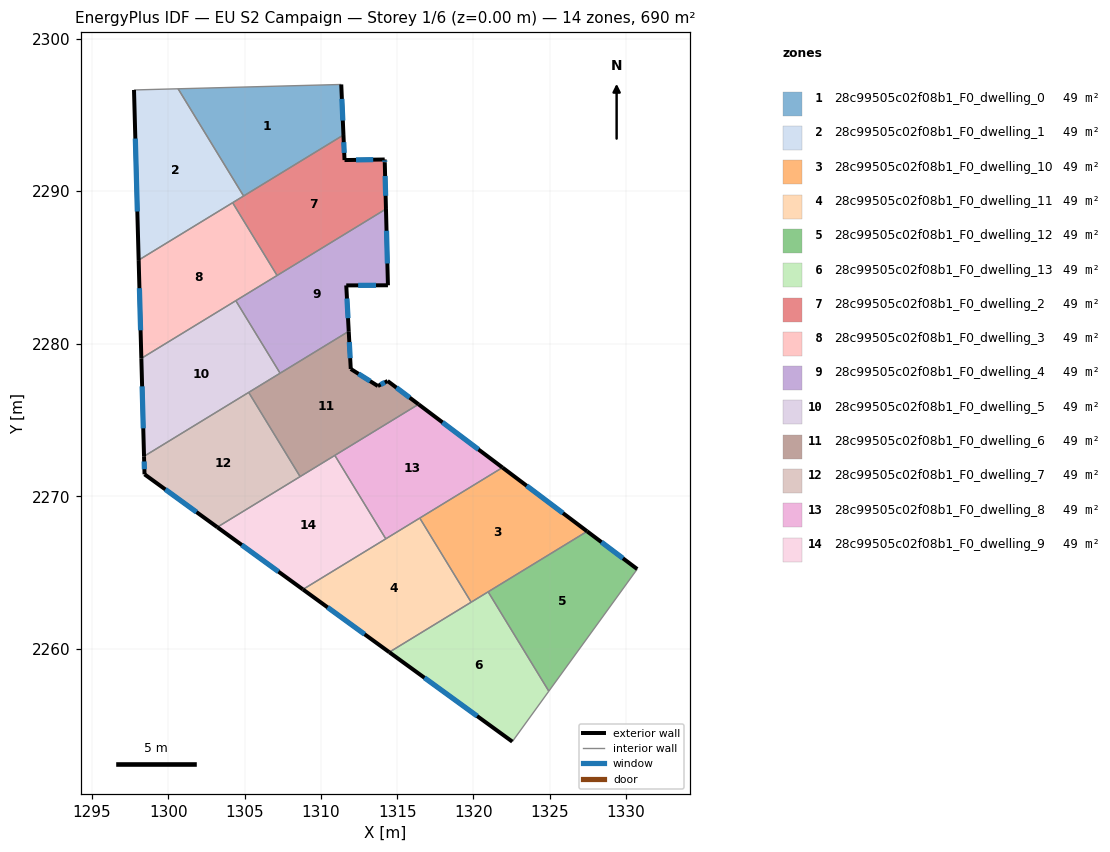
=== STOREY PLAN SPEC (per zone: floor XY polygon, exterior-wall plan segments, windows/doors) ===
zone 1: 28c99505c02f08b1_F0_dwelling_0  (49.3 m²)
  floor: (1311.34, 2296.99) (1311.48, 2293.68) (1304.94, 2289.68) (1300.65, 2296.71)
  exterior wall: (1311.48, 2293.68) – (1311.34, 2296.99)  [3.3 m]
    window: (1311.44, 2294.63) – (1311.38, 2296.05)  [1.8 m²]
  interior walls: 3
zone 2: 28c99505c02f08b1_F0_dwelling_1  (49.3 m²)
  floor: (1300.65, 2296.71) (1304.94, 2289.68) (1298.06, 2285.48) (1297.76, 2296.63)
  exterior wall: (1297.76, 2296.63) – (1298.06, 2285.48)  [11.2 m]
    window: (1297.84, 2293.45) – (1297.97, 2288.67)  [6.1 m²]
  interior walls: 4
zone 3: 28c99505c02f08b1_F0_dwelling_10  (49.3 m²)
  floor: (1327.45, 2267.71) (1319.85, 2263.07) (1316.48, 2268.58) (1321.90, 2271.89)
  exterior wall: (1327.45, 2267.71) – (1321.90, 2271.89)  [6.9 m]
    window: (1325.86, 2268.90) – (1323.49, 2270.70)  [3.8 m²]
  interior walls: 4
zone 4: 28c99505c02f08b1_F0_dwelling_11  (49.3 m²)
  floor: (1316.48, 2268.58) (1319.85, 2263.07) (1314.48, 2259.79) (1308.82, 2263.90)
  exterior wall: (1308.82, 2263.90) – (1314.48, 2259.79)  [7.0 m]
    window: (1310.44, 2262.73) – (1312.87, 2260.97)  [3.9 m²]
  interior walls: 4
zone 5: 28c99505c02f08b1_F0_dwelling_12  (49.3 m²)
  floor: (1330.73, 2265.24) (1324.94, 2257.24) (1320.96, 2263.75) (1327.45, 2267.71)
  exterior wall: (1330.73, 2265.24) – (1327.45, 2267.71)  [4.1 m]
    window: (1329.79, 2265.94) – (1328.39, 2267.00)  [2.3 m²]
  interior walls: 3
zone 6: 28c99505c02f08b1_F0_dwelling_13  (49.3 m²)
  floor: (1320.96, 2263.75) (1324.94, 2257.24) (1322.54, 2253.93) (1314.48, 2259.79)
  exterior wall: (1314.48, 2259.79) – (1322.54, 2253.93)  [10.0 m]
    window: (1316.79, 2258.12) – (1320.24, 2255.61)  [5.5 m²]
  interior walls: 4
zone 7: 28c99505c02f08b1_F0_dwelling_2  (49.3 m²)
  floor: (1314.18, 2292.08) (1314.19, 2291.86) (1314.27, 2288.83) (1307.13, 2284.48) (1304.22, 2289.25) (1311.48, 2293.68) (1311.55, 2292.04)
  exterior wall: (1314.18, 2292.08) – (1311.55, 2292.04)  [2.6 m]
    window: (1313.43, 2292.07) – (1312.30, 2292.05)  [1.4 m²]
  exterior wall: (1314.19, 2291.86) – (1314.18, 2292.08)  [0.2 m]
    window: (1314.19, 2291.92) – (1314.18, 2292.01)  [0.1 m²]
  exterior wall: (1314.27, 2288.83) – (1314.19, 2291.86)  [3.0 m]
    window: (1314.24, 2289.70) – (1314.21, 2291.00)  [1.7 m²]
  exterior wall: (1311.55, 2292.04) – (1311.48, 2293.68)  [1.6 m]
    window: (1311.53, 2292.51) – (1311.50, 2293.21)  [0.9 m²]
  interior walls: 4
zone 8: 28c99505c02f08b1_F0_dwelling_3  (49.3 m²)
  floor: (1304.22, 2289.25) (1307.13, 2284.48) (1298.24, 2279.04) (1298.06, 2285.48)
  exterior wall: (1298.06, 2285.48) – (1298.24, 2279.04)  [6.4 m]
    window: (1298.11, 2283.64) – (1298.19, 2280.88)  [3.5 m²]
  interior walls: 4
zone 9: 28c99505c02f08b1_F0_dwelling_4  (49.3 m²)
  floor: (1314.27, 2288.83) (1314.39, 2283.83) (1311.66, 2283.83) (1311.83, 2280.82) (1307.33, 2278.07) (1304.42, 2282.82)
  exterior wall: (1314.39, 2283.83) – (1314.27, 2288.83)  [5.0 m]
    window: (1314.36, 2285.26) – (1314.30, 2287.40)  [2.8 m²]
  exterior wall: (1311.66, 2283.83) – (1314.39, 2283.83)  [2.7 m]
    window: (1312.44, 2283.83) – (1313.61, 2283.83)  [1.5 m²]
  exterior wall: (1311.83, 2280.82) – (1311.66, 2283.83)  [3.0 m]
    window: (1311.78, 2281.68) – (1311.71, 2282.97)  [1.7 m²]
  interior walls: 4
zone 10: 28c99505c02f08b1_F0_dwelling_5  (49.3 m²)
  floor: (1304.42, 2282.82) (1307.33, 2278.07) (1298.41, 2272.63) (1298.24, 2279.04)
  exterior wall: (1298.24, 2279.04) – (1298.41, 2272.63)  [6.4 m]
    window: (1298.29, 2277.21) – (1298.36, 2274.46)  [3.5 m²]
  interior walls: 4
zone 11: 28c99505c02f08b1_F0_dwelling_6  (49.3 m²)
  floor: (1314.37, 2277.56) (1316.40, 2276.04) (1308.64, 2271.30) (1305.27, 2276.82) (1311.83, 2280.82) (1311.96, 2278.35) (1313.73, 2277.23)
  exterior wall: (1316.40, 2276.04) – (1314.37, 2277.56)  [2.5 m]
    window: (1315.82, 2276.47) – (1314.95, 2277.13)  [1.4 m²]
  exterior wall: (1311.96, 2278.35) – (1311.83, 2280.82)  [2.5 m]
    window: (1311.92, 2279.06) – (1311.86, 2280.11)  [1.4 m²]
  exterior wall: (1313.73, 2277.23) – (1311.96, 2278.35)  [2.1 m]
    window: (1313.23, 2277.55) – (1312.47, 2278.03)  [1.2 m²]
  exterior wall: (1314.37, 2277.56) – (1313.73, 2277.23)  [0.7 m]
    window: (1314.19, 2277.47) – (1313.92, 2277.33)  [0.4 m²]
  interior walls: 5
zone 12: 28c99505c02f08b1_F0_dwelling_7  (49.3 m²)
  floor: (1305.27, 2276.82) (1308.64, 2271.30) (1303.21, 2267.98) (1298.44, 2271.45) (1298.41, 2272.63)
  exterior wall: (1298.41, 2272.63) – (1298.44, 2271.45)  [1.2 m]
    window: (1298.42, 2272.29) – (1298.43, 2271.78)  [0.6 m²]
  exterior wall: (1298.44, 2271.45) – (1303.21, 2267.98)  [5.9 m]
    window: (1299.81, 2270.46) – (1301.85, 2268.97)  [3.2 m²]
  interior walls: 3
zone 13: 28c99505c02f08b1_F0_dwelling_8  (49.3 m²)
  floor: (1321.90, 2271.89) (1314.25, 2267.22) (1310.91, 2272.69) (1316.40, 2276.04)
  exterior wall: (1321.90, 2271.89) – (1316.40, 2276.04)  [6.9 m]
    window: (1320.33, 2273.08) – (1317.97, 2274.85)  [3.8 m²]
  interior walls: 4
zone 14: 28c99505c02f08b1_F0_dwelling_9  (49.3 m²)
  floor: (1310.91, 2272.69) (1314.25, 2267.22) (1308.82, 2263.90) (1303.21, 2267.98)
  exterior wall: (1303.21, 2267.98) – (1308.82, 2263.90)  [6.9 m]
    window: (1304.82, 2266.82) – (1307.22, 2265.07)  [3.8 m²]
  interior walls: 4

=== DERIVED (storey summary) ===
Building: EU S2 Campaign
Storey: 1 of 6  (floor level z = 0.00 m)
Storey gross floor area: 689.9 m²
Zones on this storey: 14
  - 28c99505c02f08b1_F0_dwelling_0: floor 49.3 m²; exterior wall 3.3 m (9.9 m²); 1 window(s) 1.8 m²; WWR 18.4%
  - 28c99505c02f08b1_F0_dwelling_1: floor 49.3 m²; exterior wall 11.2 m (33.5 m²); 1 window(s) 6.1 m²; WWR 18.4%
  - 28c99505c02f08b1_F0_dwelling_10: floor 49.3 m²; exterior wall 6.9 m (20.8 m²); 1 window(s) 3.8 m²; WWR 18.4%
  - 28c99505c02f08b1_F0_dwelling_11: floor 49.3 m²; exterior wall 7.0 m (21.0 m²); 1 window(s) 3.9 m²; WWR 18.4%
  - 28c99505c02f08b1_F0_dwelling_12: floor 49.3 m²; exterior wall 4.1 m (12.3 m²); 1 window(s) 2.3 m²; WWR 18.4%
  - 28c99505c02f08b1_F0_dwelling_13: floor 49.3 m²; exterior wall 10.0 m (29.9 m²); 1 window(s) 5.5 m²; WWR 18.4%
  - 28c99505c02f08b1_F0_dwelling_2: floor 49.3 m²; exterior wall 7.5 m (22.6 m²); 4 window(s) 4.1 m²; WWR 18.4%
  - 28c99505c02f08b1_F0_dwelling_3: floor 49.3 m²; exterior wall 6.4 m (19.3 m²); 1 window(s) 3.5 m²; WWR 18.4%
  - 28c99505c02f08b1_F0_dwelling_4: floor 49.3 m²; exterior wall 10.7 m (32.2 m²); 3 window(s) 5.9 m²; WWR 18.4%
  - 28c99505c02f08b1_F0_dwelling_5: floor 49.3 m²; exterior wall 6.4 m (19.3 m²); 1 window(s) 3.5 m²; WWR 18.4%
  - 28c99505c02f08b1_F0_dwelling_6: floor 49.3 m²; exterior wall 7.8 m (23.5 m²); 4 window(s) 4.3 m²; WWR 18.4%
  - 28c99505c02f08b1_F0_dwelling_7: floor 49.3 m²; exterior wall 7.1 m (21.2 m²); 2 window(s) 3.9 m²; WWR 18.4%
  - 28c99505c02f08b1_F0_dwelling_8: floor 49.3 m²; exterior wall 6.9 m (20.7 m²); 1 window(s) 3.8 m²; WWR 18.4%
  - 28c99505c02f08b1_F0_dwelling_9: floor 49.3 m²; exterior wall 6.9 m (20.8 m²); 1 window(s) 3.8 m²; WWR 18.4%
Zone adjacency (shared interzone walls):
  - 28c99505c02f08b1_F0_dwelling_0 ↔ 28c99505c02f08b1_F0_dwelling_1
  - 28c99505c02f08b1_F0_dwelling_0 ↔ 28c99505c02f08b1_F0_dwelling_2
  - 28c99505c02f08b1_F0_dwelling_1 ↔ 28c99505c02f08b1_F0_dwelling_2
  - 28c99505c02f08b1_F0_dwelling_1 ↔ 28c99505c02f08b1_F0_dwelling_3
  - 28c99505c02f08b1_F0_dwelling_10 ↔ 28c99505c02f08b1_F0_dwelling_11
  - 28c99505c02f08b1_F0_dwelling_10 ↔ 28c99505c02f08b1_F0_dwelling_12
  - 28c99505c02f08b1_F0_dwelling_10 ↔ 28c99505c02f08b1_F0_dwelling_13
  - 28c99505c02f08b1_F0_dwelling_10 ↔ 28c99505c02f08b1_F0_dwelling_8
  - 28c99505c02f08b1_F0_dwelling_11 ↔ 28c99505c02f08b1_F0_dwelling_13
  - 28c99505c02f08b1_F0_dwelling_11 ↔ 28c99505c02f08b1_F0_dwelling_8
  - 28c99505c02f08b1_F0_dwelling_11 ↔ 28c99505c02f08b1_F0_dwelling_9
  - 28c99505c02f08b1_F0_dwelling_12 ↔ 28c99505c02f08b1_F0_dwelling_13
  - 28c99505c02f08b1_F0_dwelling_2 ↔ 28c99505c02f08b1_F0_dwelling_3
  - 28c99505c02f08b1_F0_dwelling_2 ↔ 28c99505c02f08b1_F0_dwelling_4
  - 28c99505c02f08b1_F0_dwelling_3 ↔ 28c99505c02f08b1_F0_dwelling_4
  - 28c99505c02f08b1_F0_dwelling_3 ↔ 28c99505c02f08b1_F0_dwelling_5
  - 28c99505c02f08b1_F0_dwelling_4 ↔ 28c99505c02f08b1_F0_dwelling_5
  - 28c99505c02f08b1_F0_dwelling_4 ↔ 28c99505c02f08b1_F0_dwelling_6
  - 28c99505c02f08b1_F0_dwelling_5 ↔ 28c99505c02f08b1_F0_dwelling_6
  - 28c99505c02f08b1_F0_dwelling_5 ↔ 28c99505c02f08b1_F0_dwelling_7
  - 28c99505c02f08b1_F0_dwelling_6 ↔ 28c99505c02f08b1_F0_dwelling_7
  - 28c99505c02f08b1_F0_dwelling_6 ↔ 28c99505c02f08b1_F0_dwelling_8
  - 28c99505c02f08b1_F0_dwelling_6 ↔ 28c99505c02f08b1_F0_dwelling_9
  - 28c99505c02f08b1_F0_dwelling_7 ↔ 28c99505c02f08b1_F0_dwelling_9
  - 28c99505c02f08b1_F0_dwelling_8 ↔ 28c99505c02f08b1_F0_dwelling_9